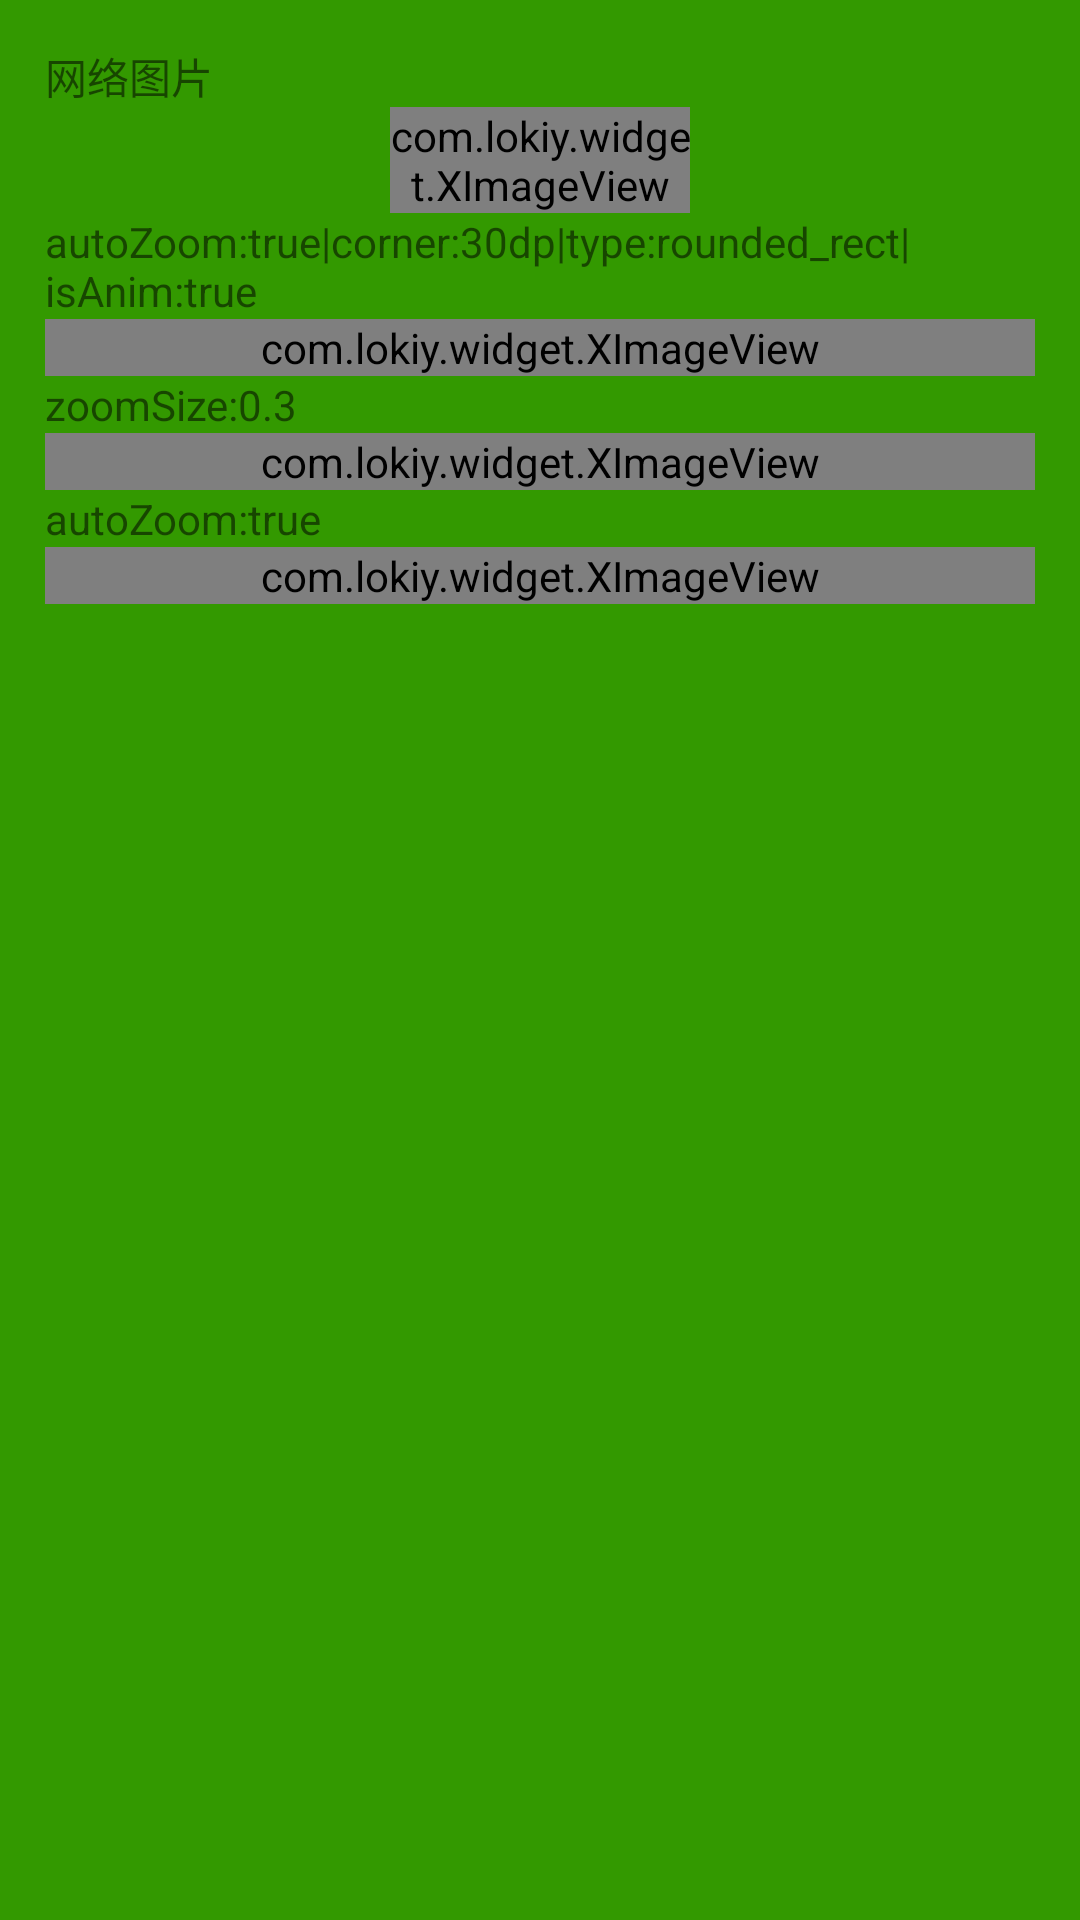

Here is an Android app screen rendered from its layout file. Give the layout XML and the strings, colors and styles it references.
<!-- AndroidManifest.xml: application theme AppTheme -->
<!-- res/layout/activity_ximageview.xml -->
<?xml version="1.0" encoding="utf-8"?>
<LinearLayout xmlns:android="http://schemas.android.com/apk/res/android"
	xmlns:app="http://schemas.android.com/apk/res-auto"
	android:layout_width="match_parent"
	android:layout_height="match_parent"
	android:orientation="vertical">
	<ScrollView
		android:layout_width="match_parent"
		android:layout_height="match_parent"
		android:scrollbars="none"
		android:padding="15dp"
		android:background="#339900">
		<LinearLayout
			android:layout_width="match_parent"
			android:layout_height="wrap_content"
			android:orientation="vertical">


			<TextView
				android:layout_width="wrap_content"
				android:layout_height="wrap_content"
				android:text="网络图片" />
			<com.example.widget.XImageView
				android:id="@+id/ximageview"
				android:layout_width="100dp"
				android:layout_height="wrap_content"
				android:src="@mipmap/pet"
				app:roundType="circle"
				android:layout_gravity="center"
				app:zoomSize="1" />

			<TextView
				android:layout_width="wrap_content"
				android:layout_height="wrap_content"
				android:text="autoZoom:true|corner:30dp|type:rounded_rect|isAnim:true" />
			<com.example.widget.XImageView
				android:layout_width="match_parent"
				android:layout_height="wrap_content"
				android:src="@mipmap/pet"
				app:autoZoom="true"
				app:cornerRadii="30dp"
				app:isAnim="true"
				app:roundType="rounded_rect" />
			<TextView
				android:layout_width="wrap_content"
				android:layout_height="wrap_content"
				android:text="zoomSize:0.3" />
			<com.example.widget.XImageView
				android:layout_width="match_parent"
				android:layout_height="wrap_content"
				android:src="@mipmap/pet"
				app:zoomSize="0.3" />

			<TextView
				android:layout_width="wrap_content"
				android:layout_height="wrap_content"
				android:text="autoZoom:true" />
			<com.example.widget.XImageView
				android:layout_width="match_parent"
				android:layout_height="wrap_content"
				android:src="@mipmap/pet"
				app:autoZoom="true" />
		</LinearLayout>
	</ScrollView>

</LinearLayout>
<!-- resources referenced by this layout -->
<resources>
  <style name="AppTheme" parent="Theme.AppCompat.Light.DarkActionBar">
          
  		<item name="colorPrimary">@color/colorPrimary</item>
          <item name="colorPrimaryDark">@color/colorPrimaryDark</item>
          <item name="colorAccent">@color/colorAccent</item>
      </style>
  <!-- not gathered from this repository: default colours our renderer supplied (Android Studio template values) -->
  <color name="colorPrimary">#FF6200EE</color>
  <color name="colorPrimaryDark">#FF3700B3</color>
  <color name="colorAccent">#FF03DAC5</color>
</resources>
